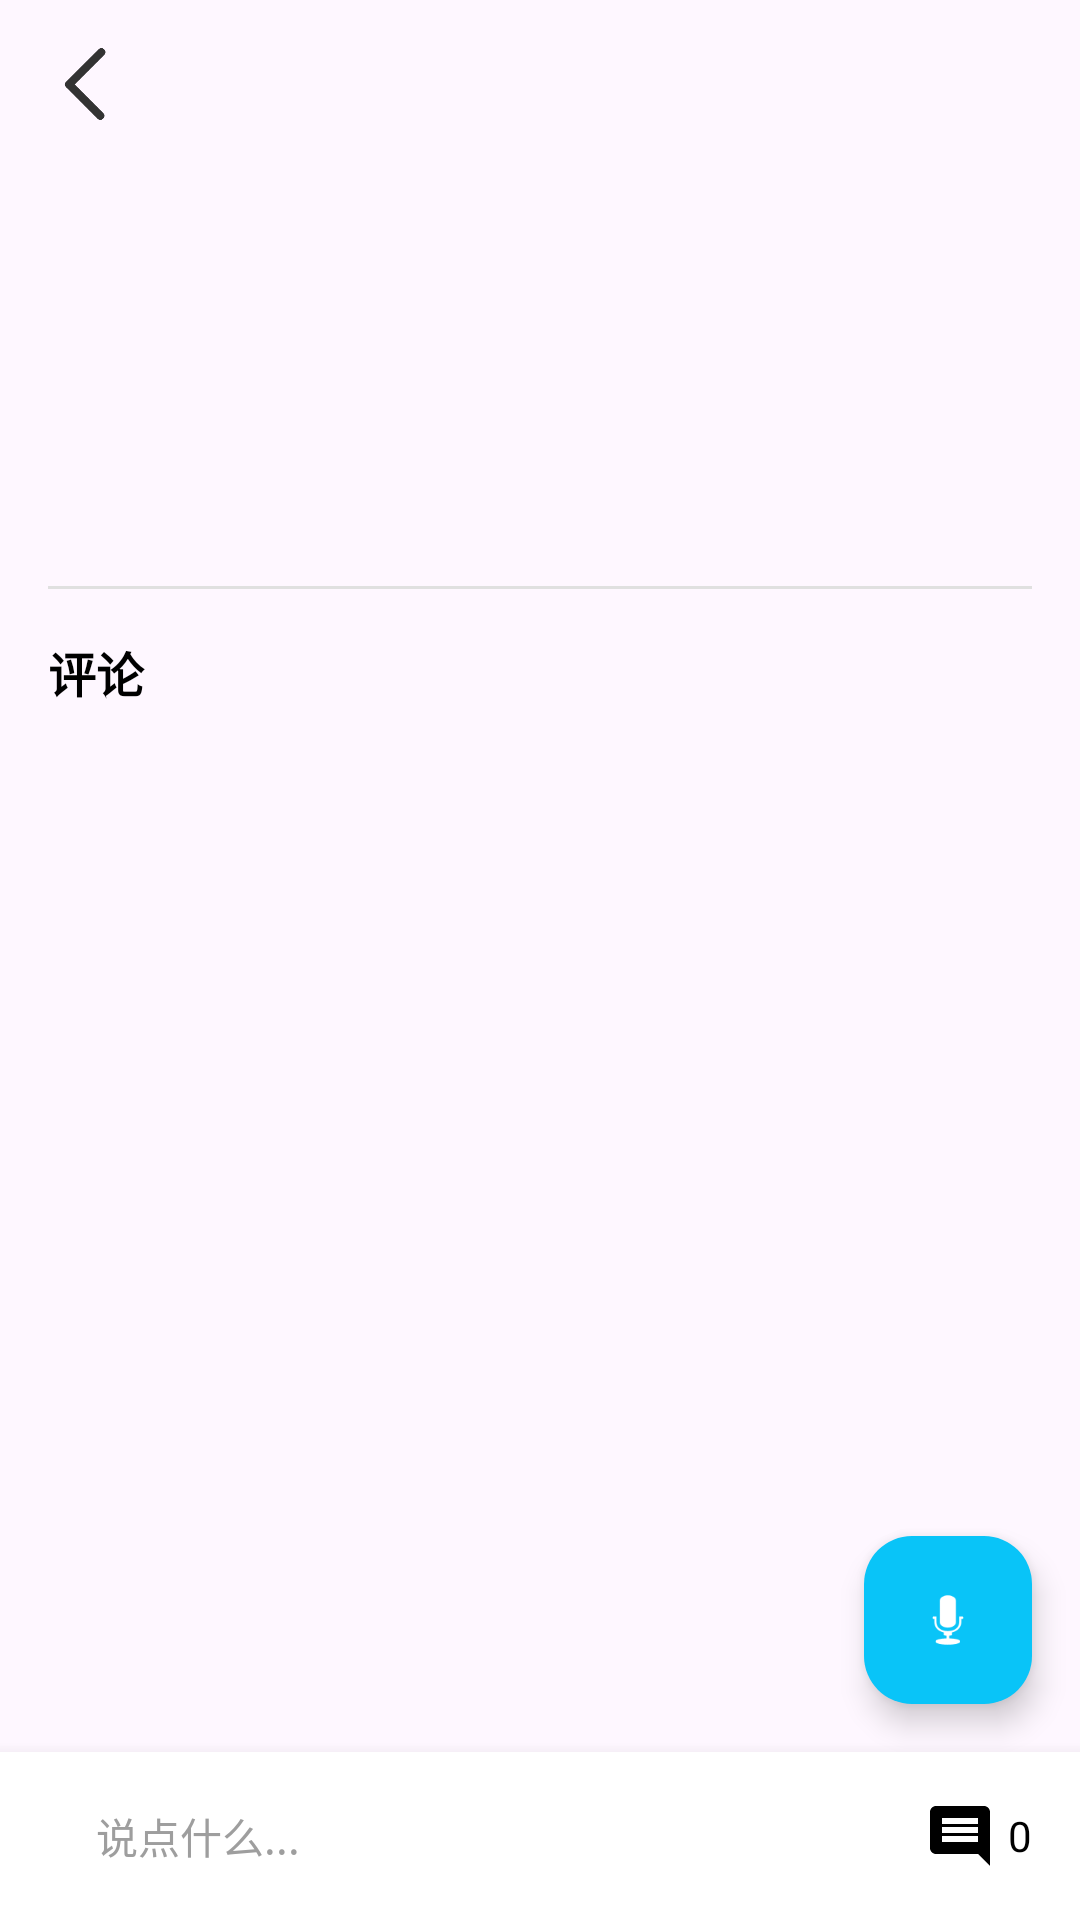

Android layout source for this screen:
<!-- AndroidManifest.xml: application theme Theme.NewsApp -->
<!-- res/layout/activity_news_detail.xml -->
<?xml version="1.0" encoding="utf-8"?>
<androidx.coordinatorlayout.widget.CoordinatorLayout xmlns:android="http://schemas.android.com/apk/res/android"
    xmlns:app="http://schemas.android.com/apk/res-auto"
    android:layout_width="match_parent"
    android:layout_height="match_parent">

    
    <include
        layout="@layout/title"
        android:id="@+id/title_bar"
        android:elevation="8dp" />

    
    <androidx.core.widget.NestedScrollView
        android:layout_width="match_parent"
        android:layout_height="match_parent"
        android:layout_marginTop="?attr/actionBarSize"
        android:layout_marginBottom="56dp"
        android:clipToPadding="false">

        <LinearLayout
            android:orientation="vertical"
            android:padding="16dp"
            android:layout_width="match_parent"
            android:layout_height="wrap_content">

            <TextView
                android:id="@+id/news_title"
                android:textSize="22sp"
                android:textStyle="bold"
                android:textColor="@color/black"
                android:layout_width="match_parent"
                android:layout_height="wrap_content"/>

            <TextView
                android:id="@+id/tv_info"
                android:textSize="12sp"
                android:textColor="#888888"
                android:layout_width="match_parent"
                android:layout_height="wrap_content"
                android:layout_marginTop="8dp"/>

            <TextView
                android:id="@+id/tv_content"
                android:layout_width="match_parent"
                android:layout_height="wrap_content"
                android:layout_marginTop="16dp"
                android:lineSpacingExtra="8dp"
                android:textColor="@color/black"
                android:textSize="16sp"/>

            
            <View
                android:layout_width="match_parent"
                android:layout_height="1dp"
                android:background="@color/light_grey"
                android:layout_marginTop="24dp"
                android:layout_marginBottom="16dp"/>

            <TextView
                android:id="@+id/tv_comment_title"
                android:layout_width="match_parent"
                android:layout_height="wrap_content"
                android:text="评论"
                android:textColor="@color/black"
                android:textSize="16sp"
                android:textStyle="bold"/>

            +<androidx.recyclerview.widget.RecyclerView
                android:id="@+id/rv_comment_list"
                android:layout_width="match_parent"
                android:layout_height="wrap_content"
                android:layout_marginTop="16dp"
                android:nestedScrollingEnabled="false"/>

        </LinearLayout>

    </androidx.core.widget.NestedScrollView>

    
    <LinearLayout
        android:id="@+id/bottom_bar"
        android:layout_width="match_parent"
        android:layout_height="56dp"
        android:layout_gravity="bottom"
        android:background="@android:color/white"
        android:elevation="8dp"
        android:orientation="horizontal"
        android:gravity="center_vertical"
        android:paddingHorizontal="16dp">

        <TextView
            android:id="@+id/tv_fake_comment_input"
            android:layout_width="0dp"
            android:layout_height="40dp"
            android:layout_weight="1"
            android:background="@drawable/shape_comment_input"
            android:gravity="center_vertical"
            android:paddingStart="16dp"
            android:paddingEnd="16dp"
            android:text="说点什么..."
            android:textColor="#9E9E9E"
            android:textSize="14sp" />

        <ImageView
            android:id="@+id/iv_comment_icon"
            android:layout_width="wrap_content"
            android:layout_height="wrap_content"
            android:src="@drawable/ic_comment"
            android:layout_marginStart="16dp"/>
        <TextView
            android:id="@+id/tv_comment_count"
            android:layout_width="wrap_content"
            android:layout_height="wrap_content"
            android:text="0"
            android:layout_marginStart="4dp"
            android:textColor="@color/black"
            android:textSize="14sp"/>

    </LinearLayout>

    <com.google.android.material.floatingactionbutton.FloatingActionButton
        android:id="@+id/fab_read_aloud"
        android:layout_width="wrap_content"
        android:layout_height="wrap_content"
        android:layout_gravity="bottom|end"
        android:layout_marginEnd="16dp"
        android:layout_marginBottom="72dp"
        android:src="@android:drawable/ic_btn_speak_now"
        app:backgroundTint="@color/blue"
        app:tint="@android:color/white"
        android:contentDescription="朗读新闻" />

</androidx.coordinatorlayout.widget.CoordinatorLayout>
<!-- res/layout/title.xml (included above) -->
<?xml version="1.0" encoding="utf-8"?>
<RelativeLayout xmlns:android="http://schemas.android.com/apk/res/android"
    android:layout_width="match_parent"
    android:layout_height="56dp">

    <ImageView
        android:id="@+id/btn_back"
        android:layout_width="24dp"
        android:layout_height="24dp"
        android:layout_centerVertical="true"
        android:layout_marginStart="16dp"
        android:src="@drawable/ic_back"/>

    <TextView
        android:id="@+id/tv_title"
        android:layout_width="wrap_content"
        android:layout_height="wrap_content"
        android:layout_centerInParent="true"
        android:textSize="18sp"
        android:textStyle="bold"/>

</RelativeLayout>
<!-- resources referenced by this layout -->
<resources>
  <color name="black">#FF000000</color>
  <color name="blue">#09C4F8</color>
  <color name="light_grey">#E0E0E0</color>
  <!-- drawable ic_back: png bitmap (drawable, 2096 bytes) -->
  <!-- drawable ic_comment (drawable) -->
  <vector xmlns:android="http://schemas.android.com/apk/res/android"
      android:width="24dp"
      android:height="24dp"
      android:viewportWidth="24"
      android:viewportHeight="24">
    <path
        android:fillColor="@android:color/black"
        android:pathData="M21.99,4c0,-1.1 -0.89,-2 -1.99,-2H4c-1.1,0 -2,0.9 -2,2v12c0,1.1 0.9,2 2,2h14l4,4 -0.01,-18zM18,14H6v-2h12v2zm0,-3H6V9h12v2zm0,-3H6V6h12v2z"/>
  </vector>
  <style name="Theme.NewsApp" parent="Base.Theme.NewsApp" />
  <style name="Base.Theme.NewsApp" parent="Theme.Material3.DayNight.NoActionBar">
          
          
      </style>
</resources>
